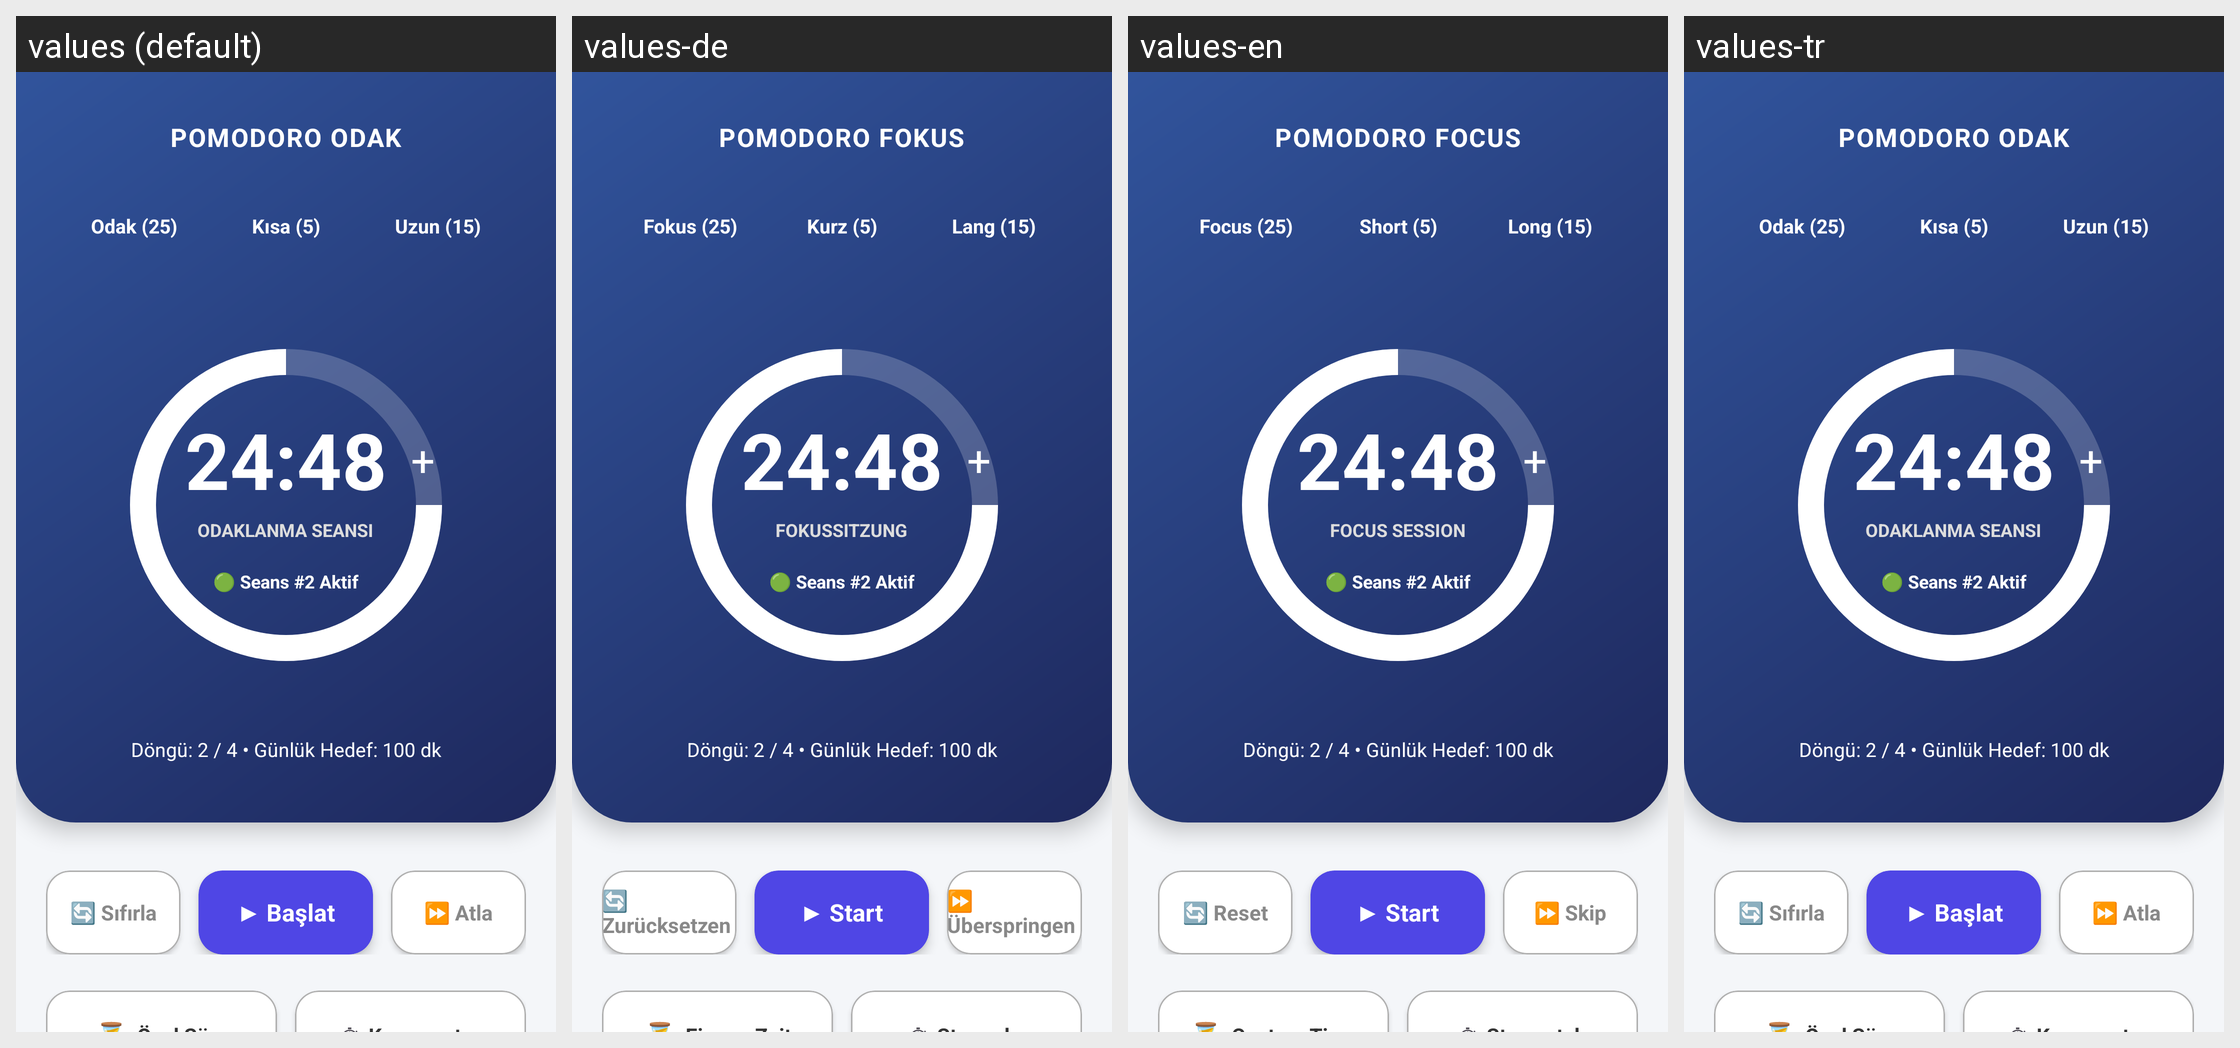

This grid shows one Android layout under several languages. Give, for every string resource on the screen, its name, the default text and each shown locale's text.
Android screen res/layout/fragment_odak.xml rendered under 4 locales, left to right: values (default), values-de, values-en, values-tr. Device: Nexus 5 (rendered at 1080×1920; each locale shown at half size, 540×960, under a caption strip naming it); theme Theme.GunlukNotDefteri.
Strings drawn on this screen, with the default value and each locale's value (text and hints the layout hard-codes, and strings that could not be matched under every locale, appear in the picture but are not listed):

pomodoro_odak_baslik
  values: POMODORO ODAK
  values-de: POMODORO FOKUS
  values-en: POMODORO FOCUS
  values-tr: POMODORO ODAK  [not translated; the default value is used]

odak_btn
  values: Odak (25)
  values-de: Fokus (25)
  values-en: Focus (25)
  values-tr: Odak (25)  [not translated; the default value is used]

kisa_btn
  values: Kısa (5)
  values-de: Kurz (5)
  values-en: Short (5)
  values-tr: Kısa (5)  [not translated; the default value is used]

uzun_btn
  values: Uzun (15)
  values-de: Lang (15)
  values-en: Long (15)
  values-tr: Uzun (15)  [not translated; the default value is used]

odaklanma_seansi
  values: ODAKLANMA SEANSI
  values-de: FOKUSSITZUNG
  values-en: FOCUS SESSION
  values-tr: ODAKLANMA SEANSI  [not translated; the default value is used]

btn_sifirla
  values: 🔄 Sıfırla
  values-de: 🔄 Zurücksetzen
  values-en: 🔄 Reset
  values-tr: 🔄 Sıfırla  [not translated; the default value is used]

btn_baslat
  values: ▶ Başlat
  values-de: ▶ Start
  values-en: ▶ Start
  values-tr: ▶ Başlat  [not translated; the default value is used]

btn_atla
  values: ⏩ Atla
  values-de: ⏩ Überspringen
  values-en: ⏩ Skip
  values-tr: ⏩ Atla  [not translated; the default value is used]
